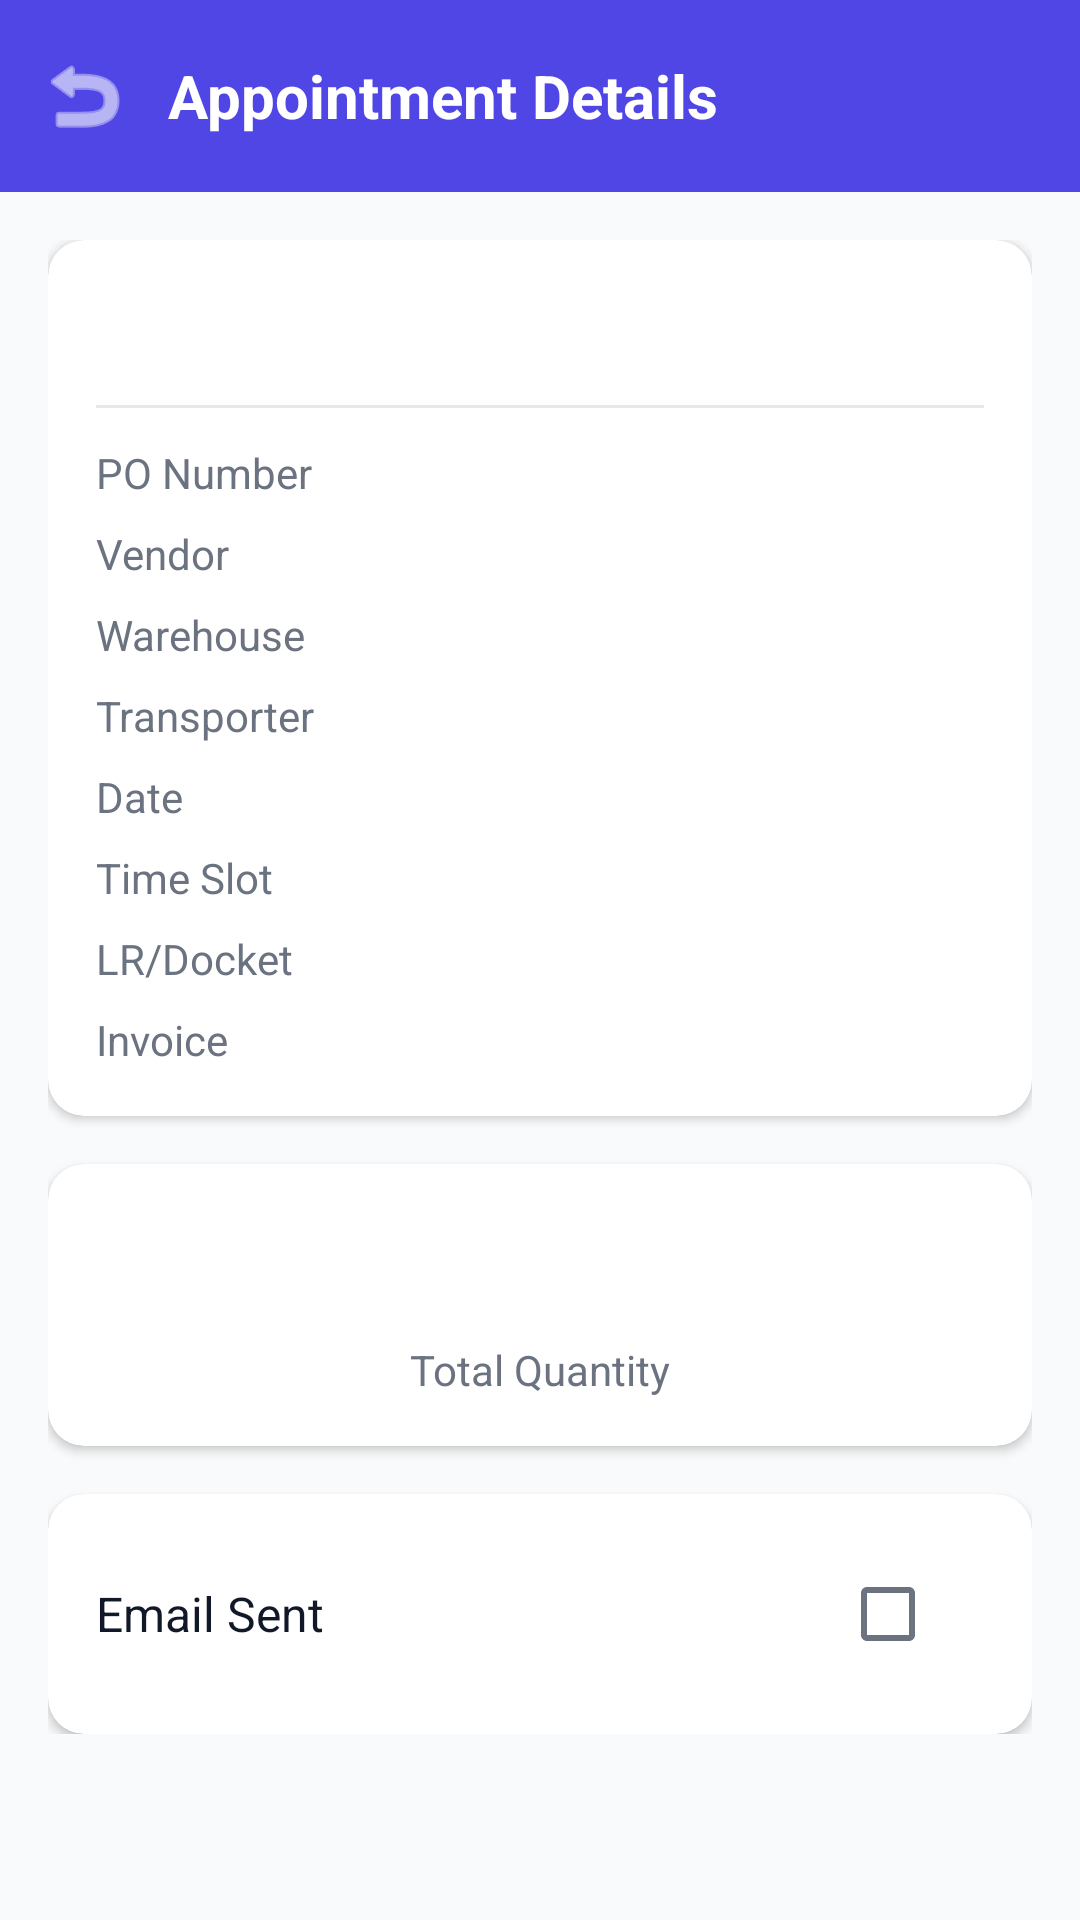

Android layout source for this screen:
<!-- AndroidManifest.xml: activity theme Theme.POTracker.NoActionBar -->
<!-- res/layout/activity_appointment_detail.xml -->
<?xml version="1.0" encoding="utf-8"?>
<LinearLayout xmlns:android="http://schemas.android.com/apk/res/android"
    xmlns:app="http://schemas.android.com/apk/res-auto"
    android:layout_width="match_parent"
    android:layout_height="match_parent"
    android:orientation="vertical"
    android:background="@color/gray_50">

    <LinearLayout
        android:layout_width="match_parent"
        android:layout_height="?attr/actionBarSize"
        android:background="@color/primary"
        android:gravity="center_vertical"
        android:paddingHorizontal="8dp">

        <ImageButton
            android:id="@+id/btnBack"
            android:layout_width="40dp"
            android:layout_height="40dp"
            android:background="?attr/selectableItemBackgroundBorderless"
            android:src="@android:drawable/ic_menu_revert"
            android:tint="@color/white"/>

        <TextView
            android:layout_width="0dp"
            android:layout_height="wrap_content"
            android:layout_weight="1"
            android:text="Appointment Details"
            android:textSize="20sp"
            android:textColor="@color/white"
            android:textStyle="bold"
            android:layout_marginStart="8dp"/>
    </LinearLayout>

    <ScrollView
        android:layout_width="match_parent"
        android:layout_height="match_parent">

        <LinearLayout
            android:layout_width="match_parent"
            android:layout_height="wrap_content"
            android:orientation="vertical"
            android:padding="16dp">

            
            <androidx.cardview.widget.CardView
                android:layout_width="match_parent"
                android:layout_height="wrap_content"
                android:layout_marginBottom="16dp"
                app:cardCornerRadius="12dp"
                app:cardElevation="2dp">

                <LinearLayout
                    android:layout_width="match_parent"
                    android:layout_height="wrap_content"
                    android:orientation="vertical"
                    android:padding="16dp">

                    <LinearLayout android:layout_width="match_parent" android:layout_height="wrap_content" android:orientation="horizontal">
                        <TextView android:id="@+id/tvAppointmentNumber" android:layout_width="0dp" android:layout_height="wrap_content" android:layout_weight="1" android:textSize="20sp" android:textStyle="bold" android:textColor="@color/gray_900"/>
                        <TextView android:id="@+id/tvStatus" android:layout_width="wrap_content" android:layout_height="wrap_content" android:textSize="14sp" android:textStyle="bold"/>
                    </LinearLayout>

                    <View android:layout_width="match_parent" android:layout_height="1dp" android:background="@color/gray_200" android:layout_marginVertical="12dp"/>

                    <LinearLayout android:layout_width="match_parent" android:layout_height="wrap_content" android:orientation="horizontal" android:layout_marginBottom="8dp">
                        <TextView android:layout_width="100dp" android:layout_height="wrap_content" android:text="PO Number" android:textColor="@color/gray_500"/>
                        <TextView android:id="@+id/tvPoNumber" android:layout_width="0dp" android:layout_height="wrap_content" android:layout_weight="1" android:textColor="@color/gray_900"/>
                    </LinearLayout>

                    <LinearLayout android:layout_width="match_parent" android:layout_height="wrap_content" android:orientation="horizontal" android:layout_marginBottom="8dp">
                        <TextView android:layout_width="100dp" android:layout_height="wrap_content" android:text="Vendor" android:textColor="@color/gray_500"/>
                        <TextView android:id="@+id/tvVendor" android:layout_width="0dp" android:layout_height="wrap_content" android:layout_weight="1" android:textColor="@color/gray_900"/>
                    </LinearLayout>

                    <LinearLayout android:layout_width="match_parent" android:layout_height="wrap_content" android:orientation="horizontal" android:layout_marginBottom="8dp">
                        <TextView android:layout_width="100dp" android:layout_height="wrap_content" android:text="Warehouse" android:textColor="@color/gray_500"/>
                        <TextView android:id="@+id/tvWarehouse" android:layout_width="0dp" android:layout_height="wrap_content" android:layout_weight="1" android:textColor="@color/gray_900"/>
                    </LinearLayout>

                    <LinearLayout android:layout_width="match_parent" android:layout_height="wrap_content" android:orientation="horizontal" android:layout_marginBottom="8dp">
                        <TextView android:layout_width="100dp" android:layout_height="wrap_content" android:text="Transporter" android:textColor="@color/gray_500"/>
                        <TextView android:id="@+id/tvTransporter" android:layout_width="0dp" android:layout_height="wrap_content" android:layout_weight="1" android:textColor="@color/gray_900"/>
                    </LinearLayout>

                    <LinearLayout android:layout_width="match_parent" android:layout_height="wrap_content" android:orientation="horizontal" android:layout_marginBottom="8dp">
                        <TextView android:layout_width="100dp" android:layout_height="wrap_content" android:text="Date" android:textColor="@color/gray_500"/>
                        <TextView android:id="@+id/tvScheduledDate" android:layout_width="0dp" android:layout_height="wrap_content" android:layout_weight="1" android:textColor="@color/gray_900"/>
                    </LinearLayout>

                    <LinearLayout android:layout_width="match_parent" android:layout_height="wrap_content" android:orientation="horizontal" android:layout_marginBottom="8dp">
                        <TextView android:layout_width="100dp" android:layout_height="wrap_content" android:text="Time Slot" android:textColor="@color/gray_500"/>
                        <TextView android:id="@+id/tvTimeSlot" android:layout_width="0dp" android:layout_height="wrap_content" android:layout_weight="1" android:textColor="@color/gray_900"/>
                    </LinearLayout>

                    <LinearLayout android:layout_width="match_parent" android:layout_height="wrap_content" android:orientation="horizontal" android:layout_marginBottom="8dp">
                        <TextView android:layout_width="100dp" android:layout_height="wrap_content" android:text="LR/Docket" android:textColor="@color/gray_500"/>
                        <TextView android:id="@+id/tvLrDocket" android:layout_width="0dp" android:layout_height="wrap_content" android:layout_weight="1" android:textColor="@color/gray_900"/>
                    </LinearLayout>

                    <LinearLayout android:layout_width="match_parent" android:layout_height="wrap_content" android:orientation="horizontal">
                        <TextView android:layout_width="100dp" android:layout_height="wrap_content" android:text="Invoice" android:textColor="@color/gray_500"/>
                        <TextView android:id="@+id/tvInvoice" android:layout_width="0dp" android:layout_height="wrap_content" android:layout_weight="1" android:textColor="@color/gray_900"/>
                    </LinearLayout>
                </LinearLayout>
            </androidx.cardview.widget.CardView>

            
            <androidx.cardview.widget.CardView
                android:layout_width="match_parent"
                android:layout_height="wrap_content"
                android:layout_marginBottom="16dp"
                app:cardCornerRadius="12dp"
                app:cardElevation="2dp">

                <LinearLayout
                    android:layout_width="match_parent"
                    android:layout_height="wrap_content"
                    android:orientation="vertical"
                    android:padding="16dp"
                    android:gravity="center">

                    <TextView android:id="@+id/tvTotalQty" android:layout_width="wrap_content" android:layout_height="wrap_content" android:textSize="32sp" android:textStyle="bold" android:textColor="@color/primary"/>
                    <TextView android:layout_width="wrap_content" android:layout_height="wrap_content" android:text="Total Quantity" android:textColor="@color/gray_500"/>
                </LinearLayout>
            </androidx.cardview.widget.CardView>

            
            <androidx.cardview.widget.CardView
                android:layout_width="match_parent"
                android:layout_height="wrap_content"
                app:cardCornerRadius="12dp"
                app:cardElevation="2dp">

                <LinearLayout
                    android:layout_width="match_parent"
                    android:layout_height="wrap_content"
                    android:orientation="horizontal"
                    android:padding="16dp"
                    android:gravity="center_vertical">

                    <TextView
                        android:layout_width="0dp"
                        android:layout_height="wrap_content"
                        android:layout_weight="1"
                        android:text="Email Sent"
                        android:textSize="16sp"
                        android:textColor="@color/gray_900"/>

                    <CheckBox
                        android:id="@+id/cbEmailSent"
                        android:layout_width="wrap_content"
                        android:layout_height="wrap_content"/>
                </LinearLayout>
            </androidx.cardview.widget.CardView>
        </LinearLayout>
    </ScrollView>

    <ProgressBar
        android:id="@+id/progressBar"
        android:layout_width="wrap_content"
        android:layout_height="wrap_content"
        android:layout_gravity="center"
        android:visibility="gone"/>
</LinearLayout>
<!-- resources referenced by this layout -->
<resources>
  <color name="gray_200">#E5E7EB</color>
  <color name="gray_50">#F9FAFB</color>
  <color name="gray_500">#6B7280</color>
  <color name="gray_900">#111827</color>
  <color name="primary">#4F46E5</color>
  <color name="white">#FFFFFF</color>
  <style name="Theme.POTracker.NoActionBar" parent="Theme.POTracker">
          <item name="windowActionBar">false</item>
          <item name="windowNoTitle">true</item>
      </style>
  <style name="Theme.POTracker" parent="Theme.Material3.DayNight.NoActionBar">
          <item name="colorPrimary">@color/primary</item>
          <item name="colorOnPrimary">@color/white</item>
          <item name="colorPrimaryContainer">@color/primary_container</item>
          <item name="colorOnPrimaryContainer">@color/on_primary_container</item>
          <item name="colorSecondary">@color/secondary</item>
          <item name="colorOnSecondary">@color/white</item>
          <item name="colorSecondaryContainer">@color/secondary_container</item>
          <item name="colorOnSecondaryContainer">@color/on_secondary_container</item>
          <item name="colorTertiary">@color/info</item>
          <item name="colorOnTertiary">@color/white</item>
          <item name="colorError">@color/error</item>
          <item name="colorOnError">@color/white</item>
          <item name="colorSurface">@color/surface</item>
          <item name="colorOnSurface">@color/on_surface</item>
          <item name="colorSurfaceVariant">@color/surface_variant</item>
          <item name="colorOnSurfaceVariant">@color/on_surface_variant</item>
          <item name="colorOutline">@color/gray_300</item>
          <item name="android:statusBarColor">@color/primary</item>
          <item name="android:navigationBarColor">@color/surface</item>
          <item name="android:windowLightStatusBar">false</item>
      </style>
  <color name="primary_container">#E0E7FF</color>
  <color name="on_primary_container">#1E1B4B</color>
  <color name="secondary">#10B981</color>
  <color name="secondary_container">#D1FAE5</color>
  <color name="on_secondary_container">#064E3B</color>
  <color name="info">#3B82F6</color>
  <color name="error">#EF4444</color>
  <color name="surface">#FFFFFF</color>
  <color name="on_surface">#1F2937</color>
  <color name="surface_variant">#F9FAFB</color>
  <color name="on_surface_variant">#6B7280</color>
  <color name="gray_300">#D1D5DB</color>
</resources>
